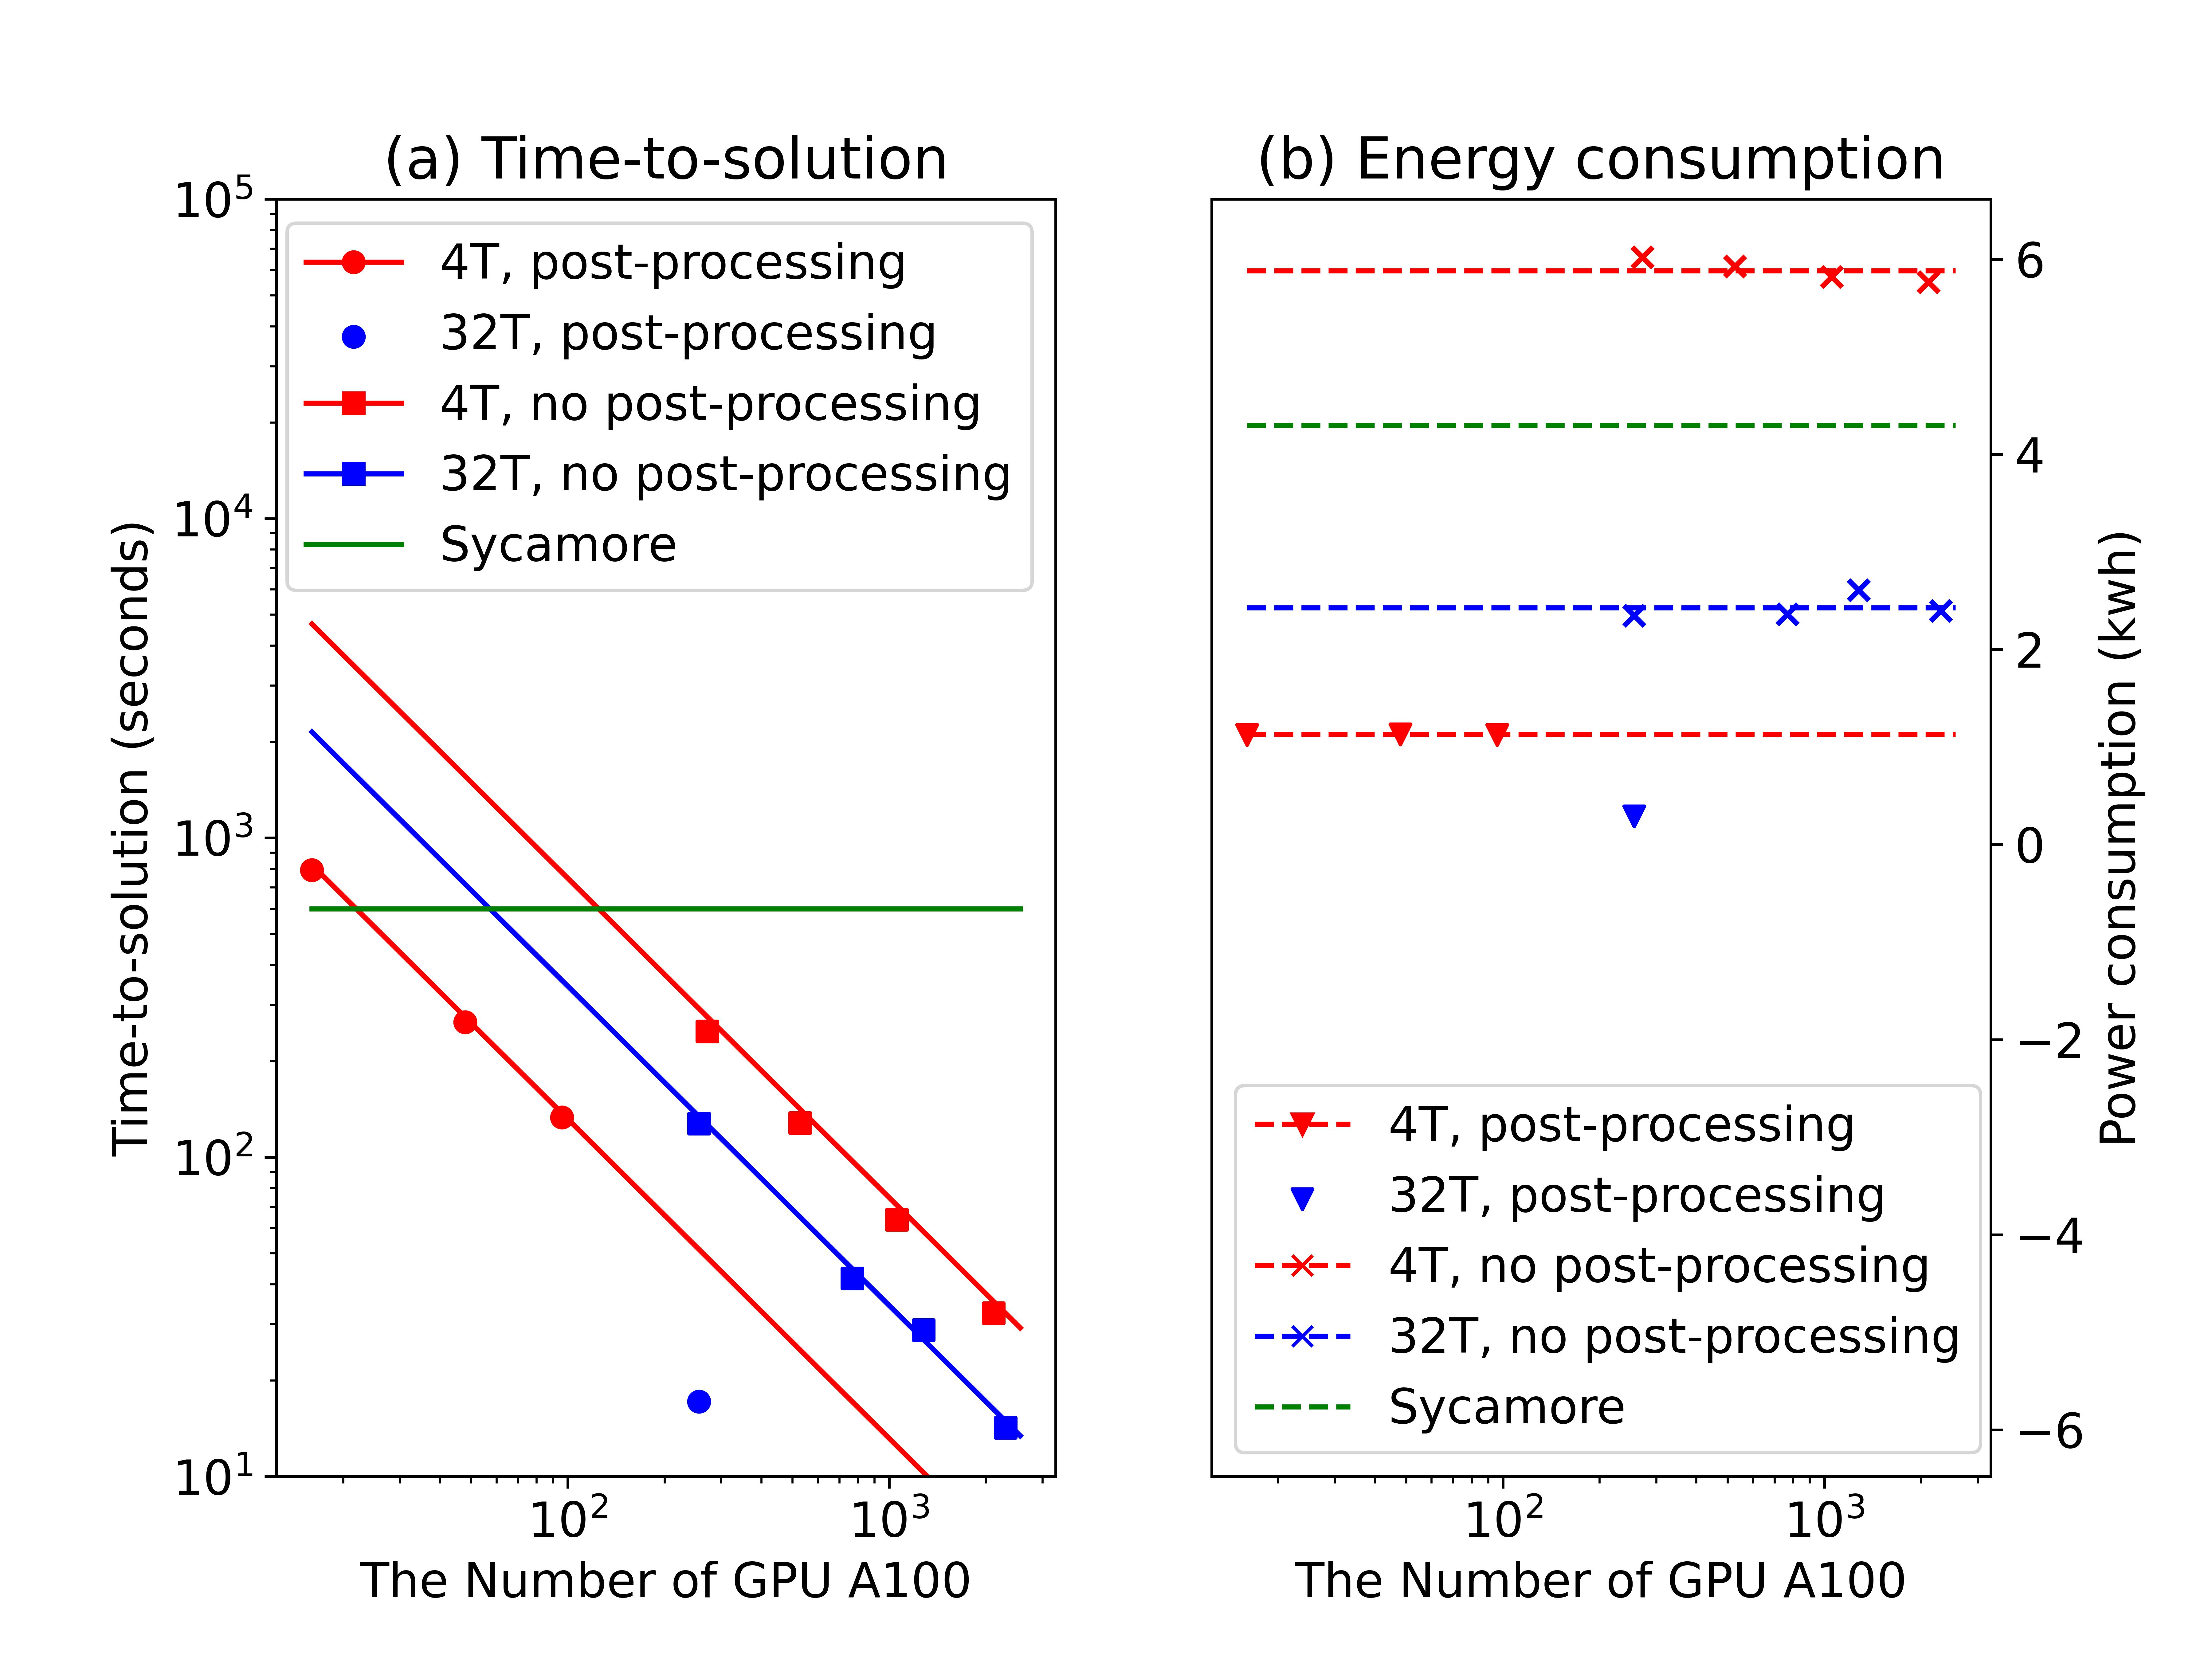

The Python source for this figure:
import numpy as np
import matplotlib.pyplot as plt
from scipy.optimize import curve_fit
plt.rcParams['font.size'] = 14

# 创建一个图形和一个坐标轴
width_ = 9.
height_ = width_*3/4
fig, (ax, ax2) = plt.subplots(1, 2, dpi=800, figsize=(width_, height_))
##################################### TIME ##################################
##### 2 T 有关联 ########
# 定义数据点
x = np.array([2*8, 6*8, 12*8])
y = np.array([791.872,  264.772, 133.152])

# 绘制散点图
ax.scatter(x, y, color = "red")
linx = np.linspace(16, 320*8, 100)
ax.plot(linx, 9.8*84/(linx/16), 'r')
ax.plot(-linx, -9.8*84/(linx/16), 'r-o', label='4T, post-processing')
##### 16 T 有关联 ########
# 定义数据点
x = np.array([32*8])
y = np.array([17.182])
# 绘制散点图
ax.scatter(x, y, color = "blue", label='32T, post-processing')
# ax.plot(linx, 17.182*1/(linx/(32*8)), 'b')
# ax.plot(-linx, -17.182*1/(linx/(32*8)), 'b-o', label='32T, post-processing')

##### 2 T 无关联 ########
# 定义数据点
x = np.array([34*8, 132*8, 66*8, 264*8])
y = np.array([247.518, 63.662, 127.893, 32.509])

# 绘制散点图
ax.scatter(x, y, color = "r", marker = "s")
ax.plot(linx, 8.9*525/(linx/16), 'r')
ax.plot(-linx, -8.9*525/(linx/16), 'r-s', label = '4T, no post-processing')
##### 16 T 无关联 ########
# 定义数据点
x = np.array([32*8, 32*3*8, 32*5*8, 32*9*8])
y = np.array([127.473, 41.736, 28.767, 14.22])
# 绘制散点图
ax.scatter(x, y, color = "b", marker = "s")
ax.plot(linx, 14.9*9/(linx/(32*8)), 'b-')
ax.plot(-linx, -14.9*9/(linx/(32*8)), 'b-s', label='32T, no post-processing')
# ax.plot(linx, 304, 'green', label='Sunway')
ax.plot(linx, 600*np.ones(len(linx)), 'g', label='Sycamore')

ax.set_ylabel('Time-to-solution (seconds)')
ax.set_ylim([10, 10**5])
ax.legend(loc='best') # 在左上角显示图例
ax.set_yscale("log")
ax.set_xscale("log")
ax.set_title('(a) Time-to-solution')
##################################### ENERGY ##################################
ax2.yaxis.set_label_position('right')
ax2.yaxis.tick_right()

##### 2 T 有关联 ########
# 定义数据点
x = np.array([2*8, 6*8, 12*8])
y = np.array([1.1253,  1.131048, 1.12373])

# 绘制散点图
ax2.scatter(x, y, c = "r",  marker = "v")
ax2.plot(linx, 1.13*np.ones(100), 'r--')
ax2.plot(-linx, -1.13*np.ones(100), 'r--v', label='4T, post-processing')
##### 16 T 有关联 ########
# 定义数据点
x = np.array([32*8])
y = np.array([0.29])

# 绘制散点图
ax2.scatter(x, y, c  ="b",  marker = "v", label='32T, post-processing')

# ax2.plot(linx, 0.29*np.ones(100), 'b--')
# ax2.plot(-linx, -0.29*np.ones(100), 'b--v', label='32T, post-processing')

##### 2 T 无关联 ########
# 定义数据点
x = np.array([34*8, 132*8, 66*8, 264*8])
y = np.array([6.022,  5.820, 5.929, 5.768])

# 绘制散点图
ax2.scatter(x, y, c = "r",  marker = "x")
ax2.plot(linx, np.mean(y)*np.ones(len(linx)), 'r--')
ax2.plot(-linx, -np.mean(y)*np.ones(len(linx)), 'r--x', label='4T, no post-processing')
##### 16 T 无关联 ########
# 定义数据点
x = np.array([32*8, 32*3*8, 32*5*8, 32*9*8])
y = np.array([2.3474, 2.3614, 2.607, 2.3980])

# 绘制散点图
ax2.scatter(x, y, c  ="b",  marker = "x")

ax2.plot(linx, np.mean(y)*np.ones(len(linx)), 'b--')
ax2.plot(-linx, -np.mean(y)*np.ones(len(linx)), 'b--x', label='32T, no post-processing')


# ax.plot(linx, 304, 'green', label='Sunway')
ax2.plot(linx, 4.3*np.ones(len(linx)), 'g--', label='Sycamore')

ax2.set_ylabel("Power consumption (kwh)")
# ax2.set_ylim([0, 3])
ax2.legend(loc='upper right') # 在右上角显示图例

ax2.legend(loc='best') # 在左上角显示图例

ax2.set_xscale("log")
ax2.set_title('(b) Energy consumption')
# 设置坐标范围
# plt.xlim([8, 1500])


ax.set_xlabel('The Number of GPU A100')
ax2.set_xlabel('The Number of GPU A100')
# 显示图像
plt.savefig("graph8.jpg")
